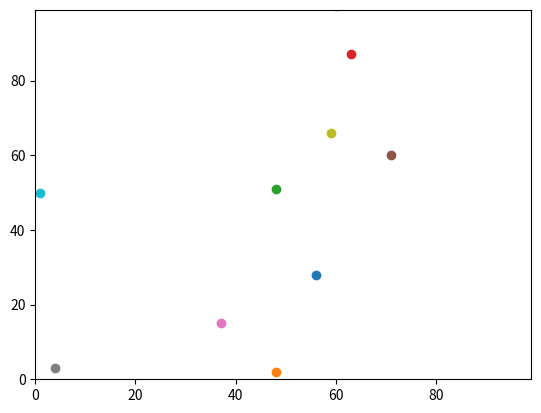

Here is the Python script that generated this plot: (Note: this script raises an exception after producing the figure.)
import random
import operator
import matplotlib.pyplot
import time

def distance_between(agents_row_a, agents_row_b):
    return (((agents_row_a[0] - agents_row_b[0])**2) + ((agents_row_a[1] - agents_row_b[1])**2))**0.5

    
    
num_of_agents = 10
num_of_iterations = 100
agents = []

#variables to hold the maximum and minimum distance values (between agents)
maximumDistance=0.0
minimumDistance=100.0

# Create the agents.
for i in range(num_of_agents):
    agents.append([random.randint(0,99),random.randint(0,99)])

# Move the agents.
for j in range(num_of_iterations):
    for i in range(num_of_agents):

        # Move agent (y)
        if random.random()<0.5:
                agents[i][0]+=1
        else:
                agents[i][0]-=1
        # Move agent (x)
        if random.random()<0.5:
                agents[i][1]+=1
        else:
                agents[i][1]-=1
        # Check if off any edge and adjust using torus.
        if agents[i][0] < 0:
            agents[i][0] += 100
        if agents[i][1] < 0:
            agents[i][1] += 100
        if agents[i][0] > 100:
            agents[i][0] -= 100
        if agents[i][1] > 100:
            agents[i][1] -= 100



matplotlib.pyplot.ylim(0, 99)
matplotlib.pyplot.xlim(0, 99)
for i in range(num_of_agents):
    matplotlib.pyplot.scatter(agents[i][1],agents[i][0])
matplotlib.pyplot.show()


start = time.clock()

for j in range(num_of_agents):
    for i in range(num_of_agents):
        #Calculate the distance only if the two agents are different
        if (i != j):
            distance=distance_between(agents[j], agents[i])
            if (distance > maximumDistance):
                maximumDistance=distance
            if (distance < minimumDistance):
                minimumDistance=distance
            #print(distance_between(agents[j], agents[i]))

end = time.clock()
print("time = " + str(end - start))
print("The maximum distance between agents is " + str(maximumDistance))
print("The minimum distance between agents is " + str(minimumDistance))

